Photos from the image-classification dataset "data_split" in the GitHub repository setiawanadekaputrajaya/Klasifikasi_Penyakit-Daun-Padi. Its 3 classes are: bacterial leaf blight, brown spot, leaf scald.

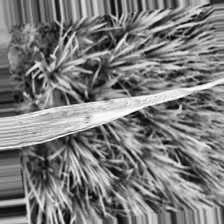
Label: bacterial leaf blight

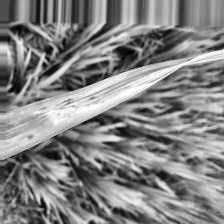
Label: leaf scald

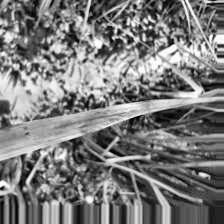
Label: leaf scald

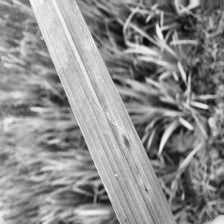
Label: brown spot

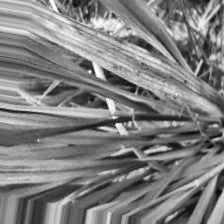
Label: bacterial leaf blight

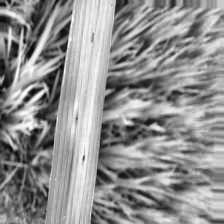
Label: brown spot
